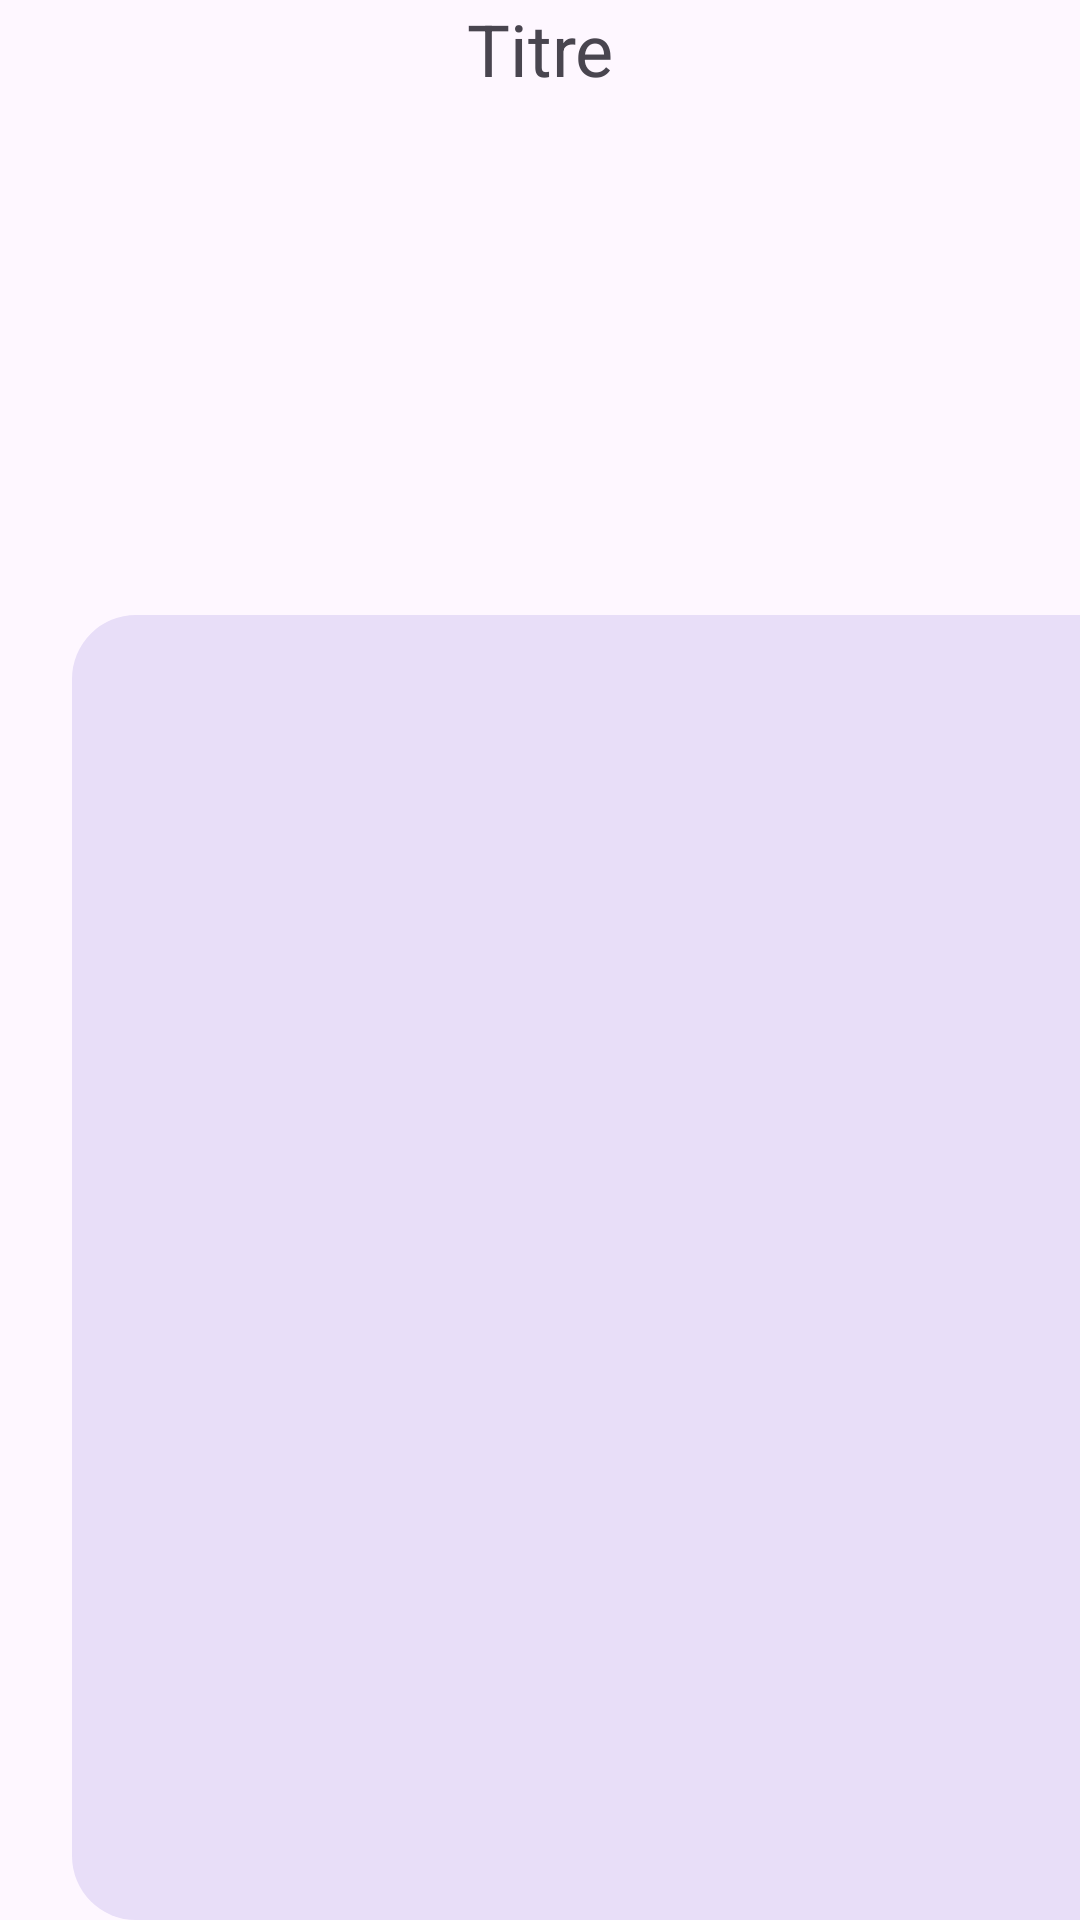

Produce the Android XML layout that renders to this screen, including the resource entries it uses.
<!-- AndroidManifest.xml: application theme Theme.UniRoute -->
<!-- res/layout/fragment_historique.xml -->
<?xml version="1.0" encoding="utf-8"?>
<androidx.constraintlayout.widget.ConstraintLayout xmlns:android="http://schemas.android.com/apk/res/android"
    xmlns:app="http://schemas.android.com/apk/res-auto"
    xmlns:tools="http://schemas.android.com/tools"
    android:id="@+id/historiquesTrjLayout"
    android:layout_width="match_parent"
    android:layout_height="match_parent"
    android:layout_marginVertical="50dp"
    app:layoutDescription="@xml/activity_main_scene"
    tools:context=".ecrans.historique.HistoriqueFragment">


    <TextView
        android:id="@+id/titreHistoriqueTrajet"
        android:layout_width="wrap_content"
        android:layout_height="wrap_content"
        android:text="Titre"
        android:textSize="24sp"
        app:layout_constraintEnd_toEndOf="parent"
        app:layout_constraintStart_toStartOf="parent"
        tools:layout_editor_absoluteY="121dp" />

    <LinearLayout
        android:id="@+id/containerTrajet"
        android:layout_width="363dp"
        android:layout_height="435dp"
        android:layout_marginStart="24dp"
        android:layout_marginEnd="24dp"
        android:background="@drawable/round_icon_background"
        android:orientation="vertical"
        app:layout_constraintBottom_toBottomOf="parent"
        app:layout_constraintEnd_toEndOf="parent"
        app:layout_constraintHorizontal_bias="0.0"
        app:layout_constraintStart_toStartOf="parent"
        app:layout_constraintTop_toTopOf="parent"
        app:layout_constraintVertical_bias="1.0">

        <ScrollView
            android:layout_width="match_parent"
            android:layout_height="match_parent" >

            <LinearLayout
                android:layout_width="match_parent"
                android:layout_height="wrap_content"
                android:orientation="vertical"></LinearLayout>
        </ScrollView>

        <androidx.constraintlayout.widget.ConstraintLayout
            android:layout_width="match_parent"
            android:layout_height="75dp"
            android:layout_marginHorizontal="25dp"
            android:layout_marginVertical="15dp"
            android:background="@drawable/rounded_rectangle"
            tools:visibility="gone">

            <TextView
                android:id="@+id/trajetMontrealToronto"
                android:layout_width="wrap_content"
                android:layout_height="wrap_content"
                android:layout_marginStart="25dp"
                android:text="Trajet 1"
                android:textSize="16sp"
                app:layout_constraintBottom_toBottomOf="parent"
                app:layout_constraintStart_toStartOf="parent"
                app:layout_constraintTop_toTopOf="parent" />

            <com.google.android.material.floatingactionbutton.FloatingActionButton
                android:id="@+id/btn_Trajet1"
                android:layout_width="60dp"
                android:layout_height="55dp"
                android:layout_marginTop="20dp"
                android:layout_marginEnd="30dp"
                android:layout_marginBottom="20dp"
                android:clickable="true"
                android:src="@android:drawable/arrow_down_float"
                app:layout_constraintBottom_toBottomOf="parent"
                app:layout_constraintEnd_toEndOf="parent"
                app:layout_constraintTop_toTopOf="parent" />
        </androidx.constraintlayout.widget.ConstraintLayout>

        <androidx.constraintlayout.widget.ConstraintLayout
            android:layout_width="match_parent"
            android:layout_height="75dp"
            android:layout_marginHorizontal="25dp"
            android:layout_marginVertical="15dp"
            android:background="@drawable/rounded_rectangle"
            tools:visibility="gone">

            <TextView
                android:id="@+id/trajetCalgaryVancouver"
                android:layout_width="wrap_content"
                android:layout_height="wrap_content"
                android:layout_marginStart="25dp"
                android:text="Trajet 2"
                android:textSize="16sp"
                app:layout_constraintBottom_toBottomOf="parent"
                app:layout_constraintStart_toStartOf="parent"
                app:layout_constraintTop_toTopOf="parent" />

            <com.google.android.material.floatingactionbutton.FloatingActionButton
                android:id="@+id/btn_trajet2"
                android:layout_width="60dp"
                android:layout_height="55dp"
                android:layout_marginTop="20dp"
                android:layout_marginEnd="30dp"
                android:layout_marginBottom="20dp"
                android:clickable="true"
                android:src="@android:drawable/arrow_down_float"
                app:layout_constraintBottom_toBottomOf="parent"
                app:layout_constraintEnd_toEndOf="parent"
                app:layout_constraintTop_toTopOf="parent" />

        </androidx.constraintlayout.widget.ConstraintLayout>

        <androidx.constraintlayout.widget.ConstraintLayout
            android:layout_width="match_parent"
            android:layout_height="75dp"
            android:layout_marginHorizontal="25dp"
            android:layout_marginVertical="15dp"
            android:background="@drawable/rounded_rectangle"
            tools:visibility="gone">

            <TextView
                android:id="@+id/trajetMississaugeHamilton"
                android:layout_width="wrap_content"
                android:layout_height="wrap_content"
                android:layout_marginStart="25dp"
                android:text="Trajet 3"
                android:textSize="16sp"
                app:layout_constraintBottom_toBottomOf="parent"
                app:layout_constraintStart_toStartOf="parent"
                app:layout_constraintTop_toTopOf="parent" />

            <com.google.android.material.floatingactionbutton.FloatingActionButton
                android:id="@+id/btn_trajet3"
                android:layout_width="60dp"
                android:layout_height="55dp"
                android:layout_marginTop="20dp"
                android:layout_marginEnd="30dp"
                android:layout_marginBottom="20dp"
                android:clickable="true"
                android:src="@android:drawable/arrow_down_float"
                app:layout_constraintBottom_toBottomOf="parent"
                app:layout_constraintEnd_toEndOf="parent"
                app:layout_constraintTop_toTopOf="parent" />

        </androidx.constraintlayout.widget.ConstraintLayout>

        <androidx.constraintlayout.widget.ConstraintLayout
            android:layout_width="match_parent"
            android:layout_height="75dp"
            android:layout_marginHorizontal="25dp"
            android:layout_marginVertical="15dp"
            android:background="@drawable/rounded_rectangle"
            tools:visibility="gone">

            <TextView
                android:id="@+id/trajetEdmontonWinnipeg"
                android:layout_width="wrap_content"
                android:layout_height="wrap_content"
                android:layout_marginStart="24dp"
                android:text="Trajet 4"
                android:textSize="16sp"
                app:layout_constraintBottom_toBottomOf="parent"
                app:layout_constraintStart_toStartOf="parent"
                app:layout_constraintTop_toTopOf="parent"
                app:layout_constraintVertical_bias="0.49" />

            <com.google.android.material.floatingactionbutton.FloatingActionButton
                android:id="@+id/btn_trajet4"
                android:layout_width="60dp"
                android:layout_height="55dp"
                android:layout_marginTop="20dp"
                android:layout_marginEnd="30dp"
                android:layout_marginBottom="20dp"
                android:clickable="true"
                android:src="@android:drawable/arrow_down_float"
                app:layout_constraintBottom_toBottomOf="parent"
                app:layout_constraintEnd_toEndOf="parent"
                app:layout_constraintTop_toTopOf="parent" />

        </androidx.constraintlayout.widget.ConstraintLayout>


    </LinearLayout>

</androidx.constraintlayout.widget.ConstraintLayout>
<!-- resources referenced by this layout -->
<resources>
  <!-- drawable round_icon_background (drawable) -->
  <?xml version="1.0" encoding="utf-8"?>
  <shape xmlns:android="http://schemas.android.com/apk/res/android">
      <solid android:color="@color/ActiveBtn" />
      <corners android:radius="64px" />
  </shape>
  <!-- drawable rounded_rectangle (drawable) -->
  <?xml version="1.0" encoding="utf-8"?>
  <layer-list xmlns:android="http://schemas.android.com/apk/res/android">
  
      
      <item >
          <shape android:shape="rectangle">
              <solid android:color="#40000000" /> 
              <corners android:radius="100px" />
              <padding android:top="4px" android:right="4px" android:bottom="4px" android:left="4px"/>
          </shape>
      </item>
  
      
      <item>
          <shape android:shape="rectangle">
              <solid android:color="@color/RectangleCouleur" />
              <corners android:radius="100px" />
          </shape>
      </item>
  </layer-list>
  <style name="Theme.UniRoute" parent="Theme.Material3.Light.NoActionBar">
          
          <item name="colorPrimary">@color/purple_500</item>
          <item name="colorPrimaryVariant">@color/purple_700</item>
          <item name="colorOnPrimary">@color/white</item>
          
          <item name="colorSecondary">@color/teal_200</item>
          <item name="colorSecondaryVariant">@color/teal_700</item>
          <item name="colorOnSecondary">@color/black</item>
          
          <item name="android:statusBarColor">@color/BlancRose</item>
          <item name="android:windowLightStatusBar">true</item>
          <item name="android:windowIsTranslucent">true</item>
          
      </style>
  <color name="ActiveBtn">#e8def8</color>
  <color name="RectangleCouleur">#ece6f0</color>
  <color name="purple_500">#FF6200EE</color>
  <color name="purple_700">#FF3700B3</color>
  <color name="white">#FFFFFFFF</color>
  <color name="teal_200">#FF03DAC5</color>
  <color name="teal_700">#FF018786</color>
  <color name="black">#FF000000</color>
  <color name="BlancRose">#f3edf7</color>
</resources>
